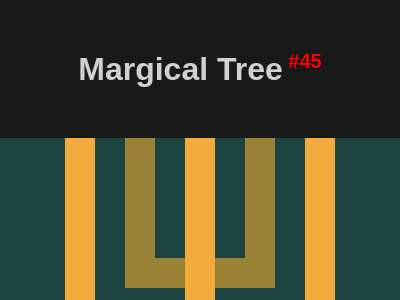

Recreate this image using only HTML and CSS.

<!DOCTYPE html>
<html lang="en">

<head>
    <meta charset="UTF-8">
    <meta name="viewport" content="width=device-width, initial-scale=1.0">
    <title>#45 Magical Tree</title>
    <style>
        * {
            margin: 0;
            padding: 0;
            box-sizing: border-box;
        }

        body {
            font-family: Arial, Helvetica, sans-serif;
            background-color: rgba(0, 0, 0, 0.9);
        }

        #header {
            text-align: center;
            color: rgba(255, 255, 255, 0.8);
            margin: 50px auto;
        }

        #body {
            display: flex;
            flex-direction: column;
            align-items: center;
            justify-content: center;
        }

        /* START CODE */
        #sectionBody {
            overflow: hidden;
            width: 400px;
            height: 300px;
            position: relative;
            /* -------------------- START ---------------------*/
            background: #1A4341;
        }

        .square {
            width: 150px;
            height: 180px;
            margin: -30px 125px 0 125px;
            border: 30px solid #998235;
        }

        .rect {
            background: #998235;
            width: 270px;
            height: 30px;
            margin: 90px 65px;
        }

        .square::after, .rect::after{
            content: '';
            position: absolute;
            left: 50%;
            transform: translateX(-50%);
        }
        .square::after {
            width: 210px;
            height: 180px;
            border: 30px solid #F3AC3C;
            top: -30px;
        }

        .rect::after {
            width: 30px;
            height: 100%;
            background: #F3AC3C;
            top: 0;
        }

        /* -------------------- END ----------------------*/

        #sectionButtons {
            display: flex;
            justify-content: center;
            align-items: center;
            width: 400px;
            background-color: rgba(0, 0, 0, .8);
            padding: 10px;
        }

        #sectionButtons a {
            width: 80px;
            text-decoration: none;
            text-align: center;
            font-size: 1.125rem;
            color: white;
            padding: 3px;
        }

        #sectionButtons a:hover {
            font-weight: bold;
            color: black;
            background-color: rgba(255, 255, 255, 0.8);
        }

        #sectionButtons a:nth-child(1) {
            border-radius: 5px 0 0 5px;
        }

        #sectionButtons a:nth-child(3) {
            border-radius: 0 5px 5px 0;
        }
    </style>
</head>

<body>
    <header id="header">
        <h1>Margical Tree<sup style="font-size: 20px; color: red;"> #45</sup></h1>
    </header>
    <main id="body">
        <section id="sectionBody">
            <div class="square"></div>
            <div class="rect"></div>
        </section>

        <section id="sectionButtons">
            <!-- Previous -->
            <a href="https://josimarmg.github.io/css-battle/08-transition/44-stripes.html">&#x2B05;</a>

            <!-- Home page -->
            <a href="https://josimarmg.github.io/css-battle/">&#9776;</a>

            <!-- Next -->
            <a href="https://josimarmg.github.io/css-battle/09-margin/46-mountains.html">&#x27A1;</a>
        </section>
    </main>
</body>

</html>